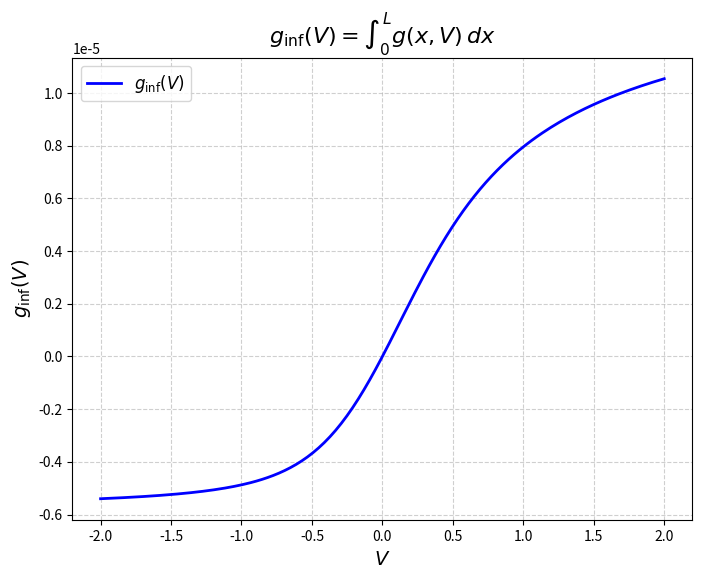

Generate this figure with matplotlib:
import numpy as np
from scipy.integrate import quad
import matplotlib.pyplot as plt

# Constants (fill in the values)
Rb = 200*10**-9  # Replace with your value
Rt = 50*10**-9  # Replace with your value
L = 10*10**-6   # Replace with your value
D = 1.0*10**-9   # Replace with your value
epsilon = 80.23*8.8541878128*10**-12  # Replace with your value
psi0 = -0.0102464  # Replace with your value
eta = 0.001009347337765476  # Replace with your value
kB = 1.38064852*10**-23
T = 293.15
eCharge = 1.60217662*10**-19
Na = 6.0221409*10**23
cb = 0.1*Na
sig = -0.0015*10**18 
w = eCharge*D*eta/(kB*T*epsilon*psi0)
Du = sig/(2*cb*Rt)
dg = -2*w*((Rb-Rt)/Rb)*Du

# Function definitions
def R(x, L):
    """
    Function R[x, L] = Rb - (Rb - Rt) * x / L
    """
    return Rb - (Rb - Rt) * x / L

def Q(V):
    """
    Function Q[V] = -pi * Rt * Rb * epsilon * psi0 / (eta * L)
    """
    return np.pi * Rt * Rb * epsilon * psi0 / (eta * L)*V

def P(V):
    """
    Function P[V] = Q[V] * L / (D * pi * Rt**2)
    """
    return Q(V) * L / (D * np.pi * Rt**2)

def g(x, V):
    """
    Your function g(x, V).
    """
    R_xL = R(x, L)  # Compute R[x, L]
    Pe_V = P(V)     # Compute P[V]
    
    term1 = (x * Rt) / (L * R_xL)
    term2 = (np.exp(Pe_V * ((x * Rt**2) / (L * Rb * R_xL))) - 1) / (np.exp(Pe_V * (Rt / Rb)) - 1)
    
    return term1 - term2

# Define the integral function ginf(V)
def ginf(V, L):
    """
    Computes ginf(V) = integral of g(x, V) from 0 to L.
    
    Parameters:
    V (float): Parameter V in g(x, V).
    L (float): Upper limit of integration.
    
    Returns:
    float: The value of the integral.
    """
    # Integrate g(x, V) from 0 to L
    result, _ = quad(g, 0, L, args=(V,))
    return result

# Define the range of V values
V_values = np.linspace(-2, 2, 200)  # 100 points between -1 and 1

# Compute ginf(V) for each V in the range
ginf_values = [dg*ginf(V, L) for V in V_values]

# Plot ginf(V) vs V
plt.figure(figsize=(8, 6))
plt.plot(V_values, ginf_values, label=r"$g_{\text{inf}}(V)$", color="blue", linewidth=2)
plt.xlabel(r"$V$", fontsize=14)
plt.ylabel(r"$g_{\text{inf}}(V)$", fontsize=14)
plt.title(r"$g_{\text{inf}}(V) = \int_0^L g(x, V) \, dx$", fontsize=16)
plt.grid(True, linestyle="--", alpha=0.6)
plt.legend(fontsize=12)
plt.show()